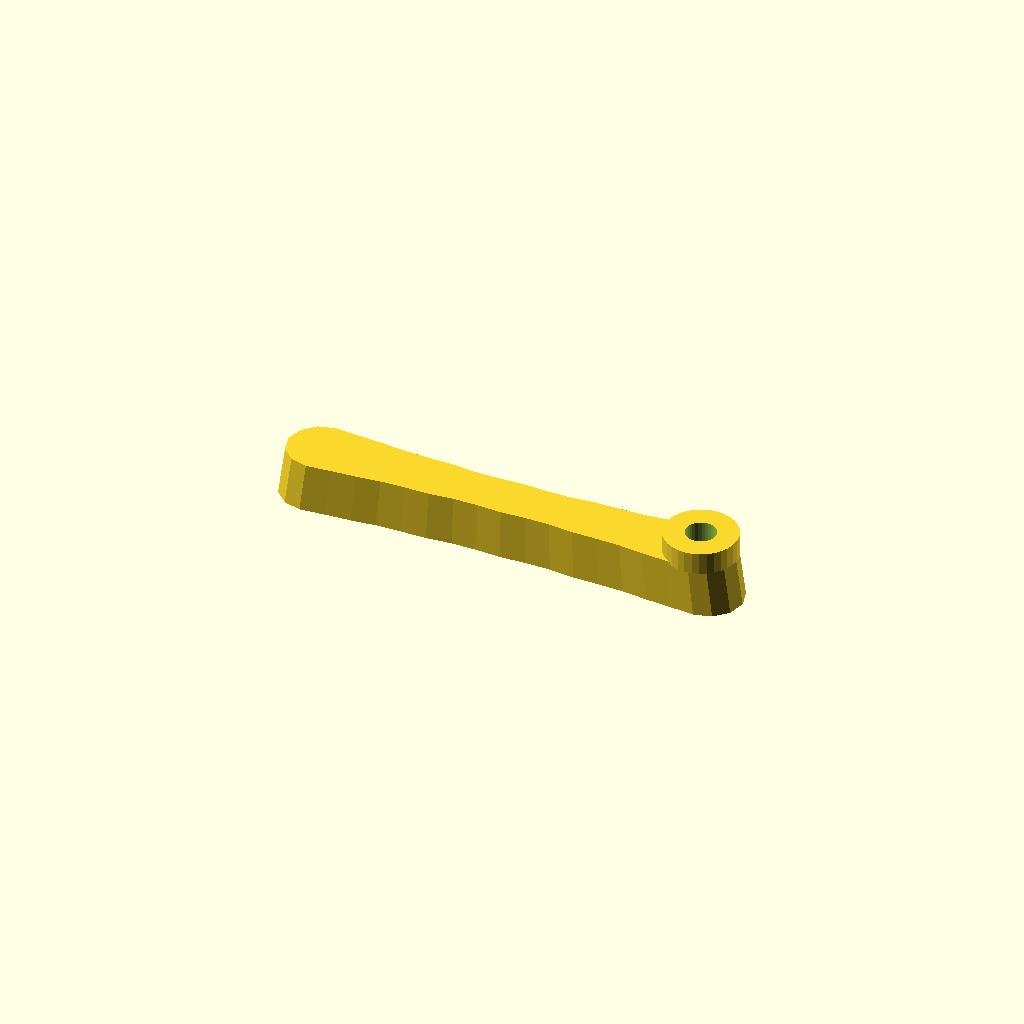
Cell 1 — every parameter at its default value.
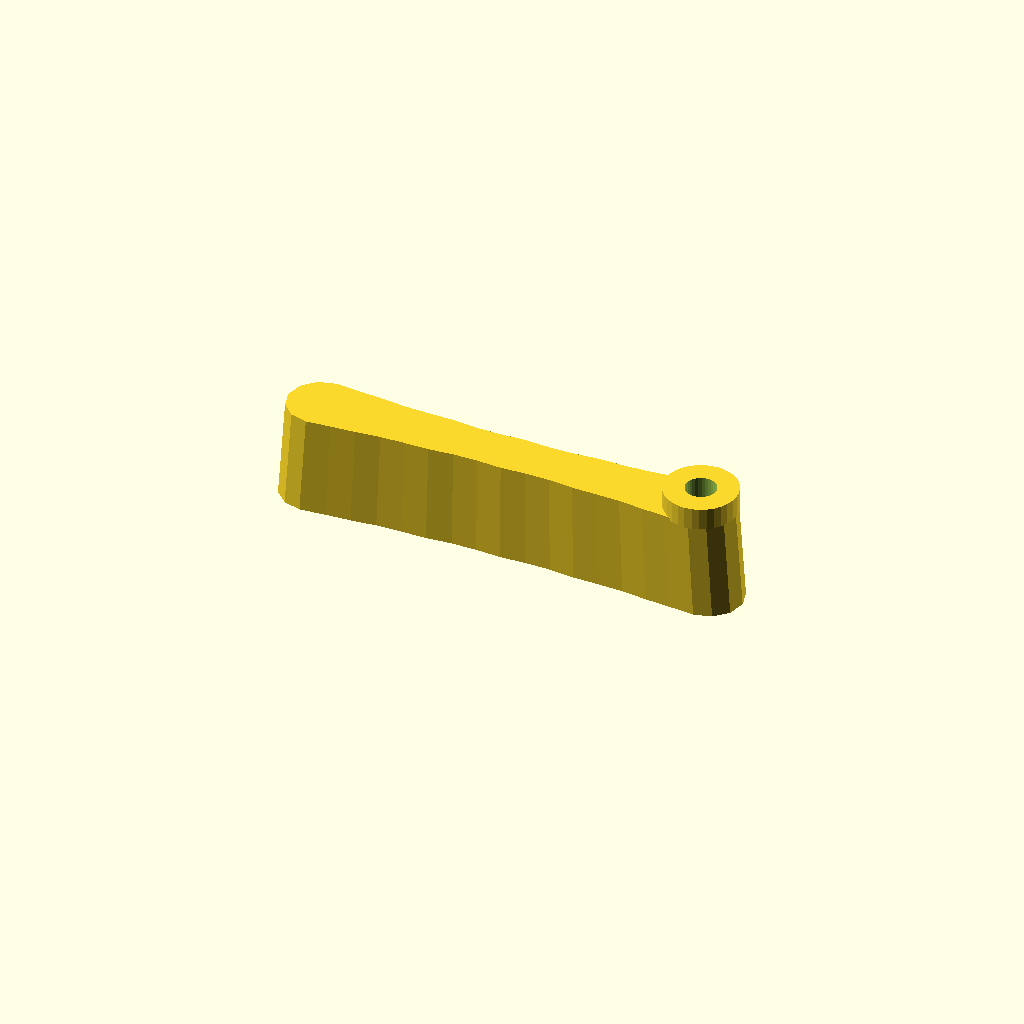
Cell 2: the same model with thickness = 32.
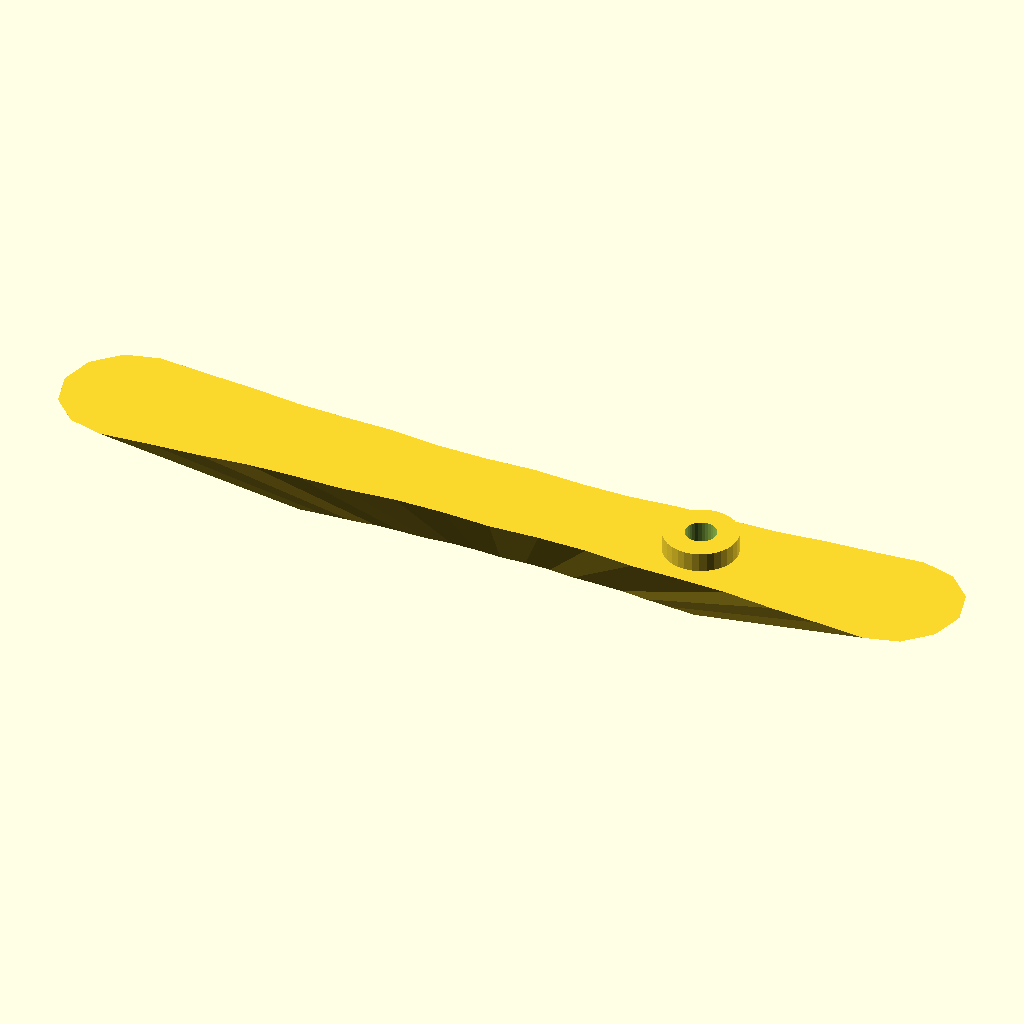
Cell 3 — draft set to 1.94, the other parameters unchanged.
One fixed orthographic camera (rotation 55°, 0°, 25°; colour scheme Cornfield) for every cell.
Source of the model, optional_data/gen2/handles/part_0071.scad:
$fn = 32;

// ----------------------------------------------------------------------
// Handle: 150 x 22 mm grip, 16 mm thick
// ----------------------------------------------------------------------

// --- parameters (mm) ---
length = 150;             // grip length
width = 22;               // grip width
thickness = 16;           // grip thickness
waist = 0.72;             // width factor at the middle
draft = 0.97;             // top face scale of the extrusion
scallops = 5;             // finger rests per side
ripple = 0.04;            // depth factor of the finger rests
boss_d = 23.1;            // mounting boss diameter
boss_h = 6;               // mounting boss height
boss_hole_d = 9.7;        // screw clearance through the boss
boss_r = 61.45;           // boss centre from the grip centre

/* ergonomic grip outline, closed spline-like polygon in the XY plane */
grip = [[-64, 11], [-56, 10.315], [-48, 9.772], [-40, 8.918], [-32, 8.69], [-24, 8.618], [-16, 7.897], [-8, 7.848], [0, 8.237], [8, 7.848], [16, 7.897], [24, 8.618], [32, 8.69], [40, 8.918], [48, 9.772], [56, 10.315], [64, 11], [69.5, 9.526], [73.526, 5.5], [75, 0], [73.526, -5.5], [69.5, -9.526], [64, -11], [64, -11], [56, -10.315], [48, -9.772], [40, -8.918], [32, -8.69], [24, -8.618], [16, -7.897], [8, -7.848], [0, -8.237], [-8, -7.848], [-16, -7.897], [-24, -8.618], [-32, -8.69], [-40, -8.918], [-48, -9.772], [-56, -10.315], [-64, -11], [-69.5, -9.526], [-73.526, -5.5], [-75, 0], [-73.526, 5.5], [-69.5, 9.526], [-64, 11]];

module grip_body() {
  linear_extrude(height = thickness, scale = draft) polygon(grip);
}

module boss_body() {
  /* sunk 1 mm into the grip so the joint overlaps */
  translate([boss_r, 0, thickness - 1]) cylinder(h = boss_h + 1, d = boss_d);
}

difference() {
  union() {
    grip_body();
    boss_body();
  }
  translate([boss_r, 0, -1]) cylinder(h = thickness + boss_h + 2, d = boss_hole_d);
}
Customizer parameters (derived from the source; name, type, default, range or options):
length: number, default 150
width: number, default 22
thickness: number, default 16
waist: number, default 0.72
draft: number, default 0.97
scallops: number, default 5
ripple: number, default 0.04
boss_d: number, default 23.1
boss_h: number, default 6
boss_hole_d: number, default 9.7
boss_r: number, default 61.45
